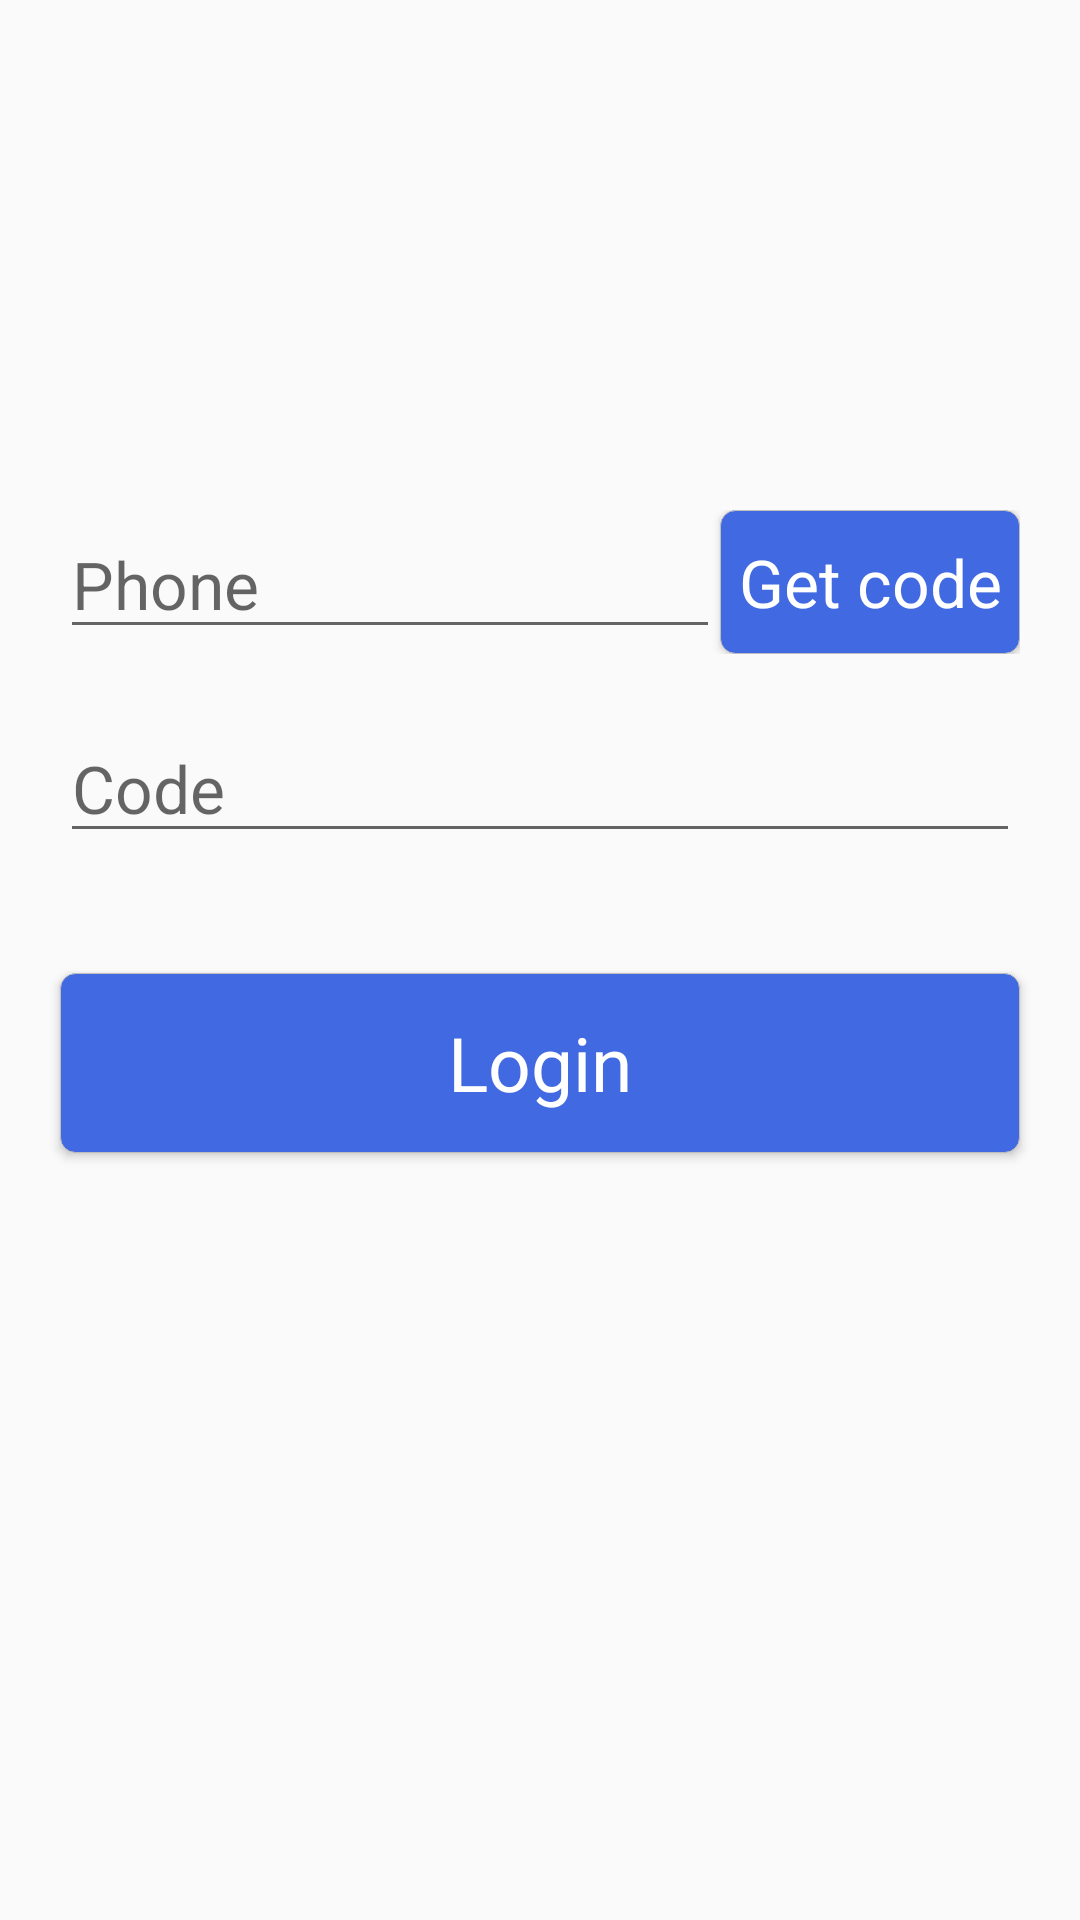

Android layout source for this screen:
<!-- AndroidManifest.xml: application theme AppTheme -->
<!-- res/layout/aty_login.xml -->
<RelativeLayout xmlns:android="http://schemas.android.com/apk/res/android"
    android:layout_width="match_parent"
    android:layout_height="match_parent"
    android:orientation="vertical"
    android:paddingTop="20dp" >

    <RelativeLayout
        android:id="@+id/usr_icon"
        android:layout_width="match_parent"
        android:layout_height="150dp"
        android:orientation="horizontal"
        android:layout_alignParentTop="true"
        android:layout_alignParentLeft="true"
        android:layout_alignParentStart="true">

        <ImageView
            android:id="@+id/head"
            android:layout_width="wrap_content"
            android:layout_height="wrap_content"
            android:src="@drawable/head"
            android:layout_gravity="center_vertical"
            android:layout_centerVertical="true"
            android:layout_centerHorizontal="true" />

    </RelativeLayout>

    <RelativeLayout
        android:id="@+id/linearlayout1"
        android:layout_width="match_parent"
        android:layout_height="wrap_content"
        android:layout_gravity="center"
        android:orientation="horizontal"
        android:layout_marginLeft="20dp"
        android:layout_marginRight="20dp"
        android:layout_below="@id/usr_icon">

        
            
            
            
            

        <EditText
            android:id="@+id/etPhoneNum"
            android:layout_width="220dp"
            android:layout_height="wrap_content"
            android:inputType="phone"
            android:singleLine="true"
            android:textAppearance="?android:attr/textAppearanceLarge"
            android:hint="@string/phone"/>

        <Button
            android:id="@+id/btnGetCode"
            android:layout_width="wrap_content"
            android:layout_height="wrap_content"
            android:layout_gravity="center_horizontal"
            android:text="@string/get_code"
            android:layout_toRightOf="@id/etPhoneNum"
            android:layout_alignParentRight="true"
            android:textAppearance="?android:attr/textAppearanceLarge"
            android:textColor="#ffffff"
            android:background="@drawable/check_border"
            />
    </RelativeLayout>


    <LinearLayout
        android:id="@+id/linearlayout2"
        android:layout_width="match_parent"
        android:layout_height="wrap_content"
        android:layout_gravity="center"
        android:orientation="horizontal"
        android:layout_below="@id/linearlayout1">

        
            
            
            
            

        <EditText
            android:id="@+id/etCode"
            android:layout_width="match_parent"
            android:layout_height="wrap_content"
            android:inputType="number"
            android:singleLine="true"
            android:layout_margin="20dp"
            android:textAppearance="?android:attr/textAppearanceLarge"
            android:hint="@string/code"/>
    </LinearLayout>

    <LinearLayout
        android:layout_width="match_parent"
        android:layout_height="wrap_content"
        android:layout_gravity="center_horizontal"
        android:orientation="horizontal"
        android:layout_below="@id/linearlayout2"
        android:gravity="center"
        >

        <Button
            android:id="@+id/btnLogin"
            android:layout_width="match_parent"
            android:layout_height="60dp"
            android:layout_gravity="center"
            android:text="@string/login"
            android:textAppearance="?android:attr/textAppearanceLarge"
            android:layout_margin="20dp"
            android:textSize="25dp"
            android:textColor="#fff"
            android:background="@drawable/check_border"
            />
    </LinearLayout>

</RelativeLayout>
<!-- resources referenced by this layout -->
<resources>
  <!-- drawable check_border (drawable) -->
  <?xml version="1.0" encoding="utf-8"?>
  <selector xmlns:android="http://schemas.android.com/apk/res/android">
      
      
      
      
      
      
      
      <item>
          <shape android:shape="rectangle">
              <stroke android:width="1px" android:color="#BEBEBE" />
              <corners android:radius="5dp" />
              <solid android:color="#4169E1" />
          </shape>
      </item>
  </selector>
  <string name="code">Code</string>
  <string name="get_code">Get code</string>
  <string name="login">Login</string>
  <string name="phone">Phone</string>
  <style name="AppTheme" parent="Theme.AppCompat.Light.DarkActionBar">
          
          <item name="colorPrimary">@color/colorPrimary</item>
          <item name="colorPrimaryDark">@color/colorPrimaryDark</item>
          <item name="colorAccent">@color/colorAccent</item>
          <item name="android:windowNoTitle">true</item>
      </style>
  <color name="colorPrimary">#3F51B5</color>
  <color name="colorPrimaryDark">#303F9F</color>
  <color name="colorAccent">#FF4081</color>
</resources>
